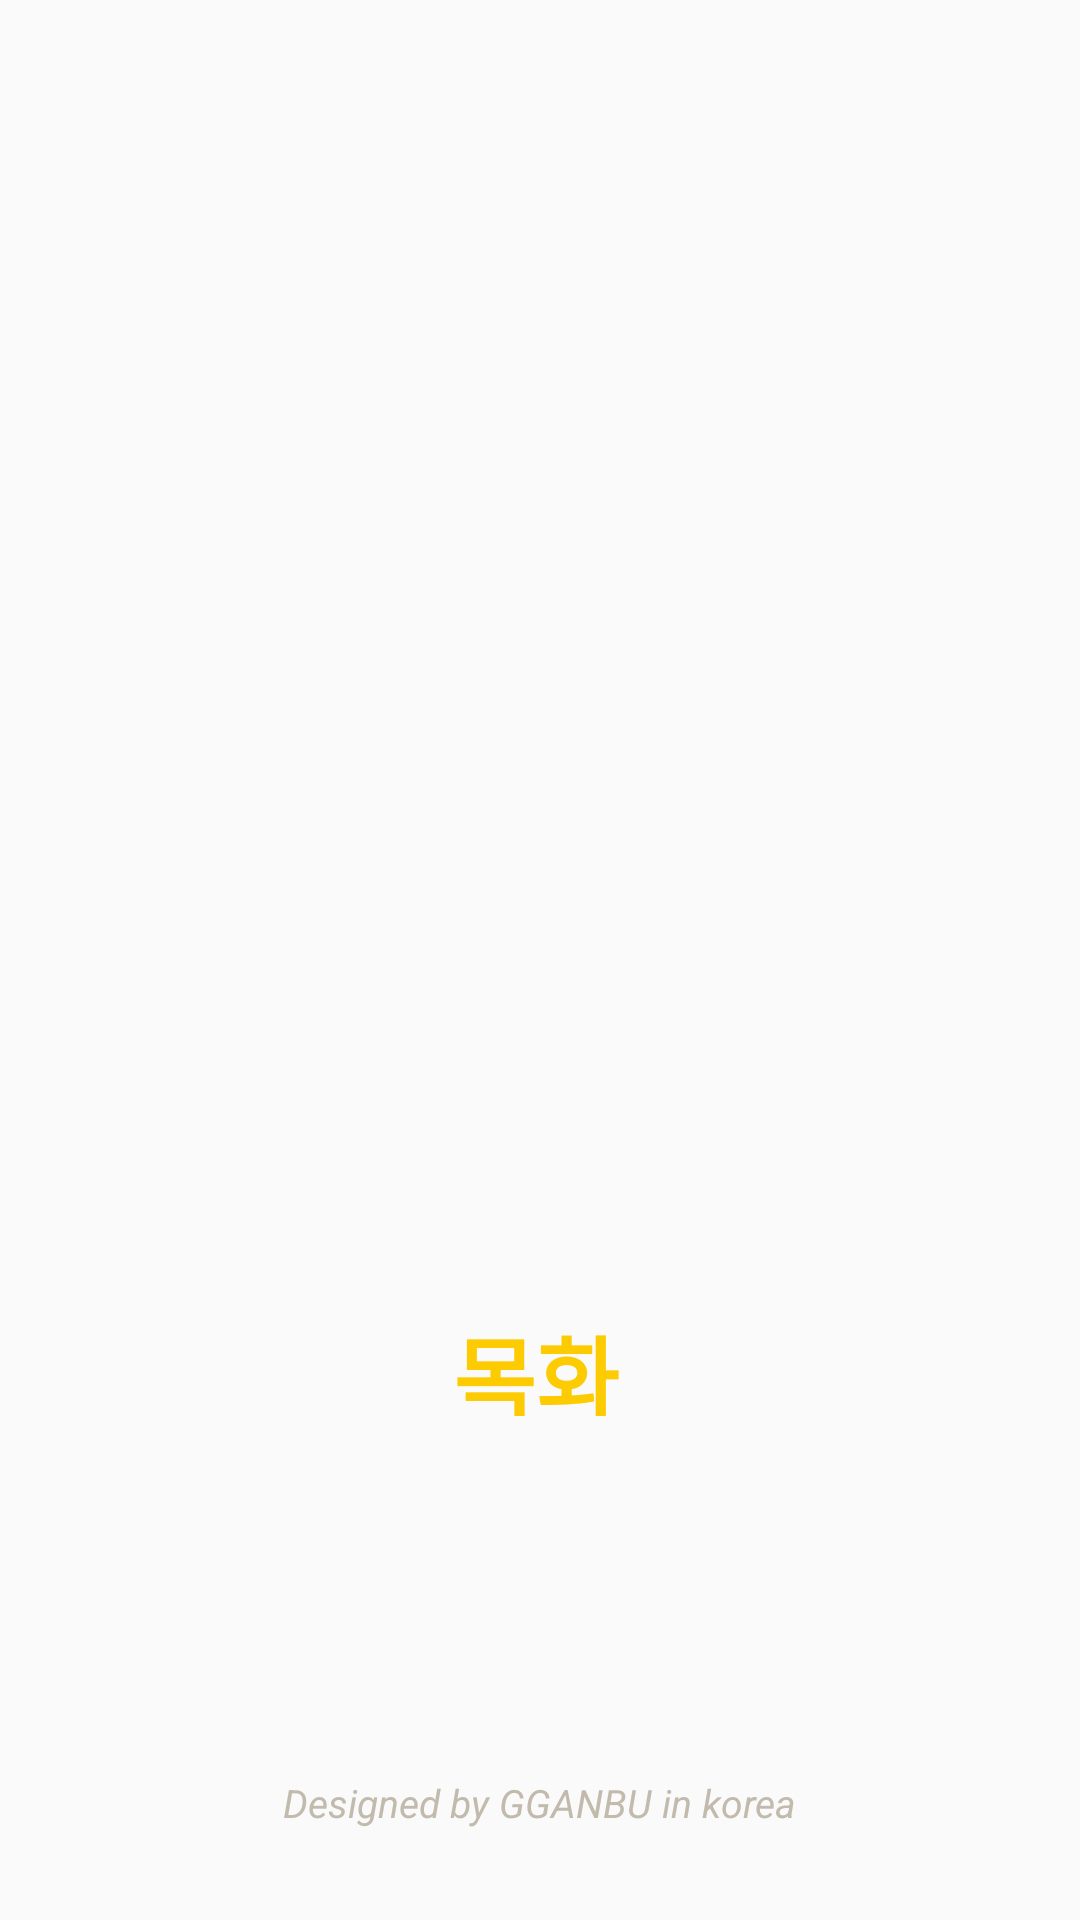

Android layout source for this screen:
<!-- AndroidManifest.xml: application theme AppTheme -->
<!-- res/layout/activity_loding_fs.xml -->
<?xml version="1.0" encoding="utf-8"?>
<androidx.constraintlayout.widget.ConstraintLayout xmlns:android="http://schemas.android.com/apk/res/android"
    xmlns:app="http://schemas.android.com/apk/res-auto"
    xmlns:tools="http://schemas.android.com/tools"
    android:layout_width="match_parent"
    android:layout_height="match_parent">

    <ImageView
        android:id="@+id/imageView"
        android:layout_width="188dp"
        android:layout_height="189dp"
        android:layout_marginTop="216dp"
        android:src="@drawable/ic_eye_logo"
        app:layout_constraintEnd_toEndOf="parent"
        app:layout_constraintStart_toStartOf="parent"
        app:layout_constraintTop_toTopOf="parent" />

    <TextView
        android:layout_width="58dp"
        android:layout_height="36dp"
        android:text="목화"
        android:textColor="@color/signatureColor"
        android:textSize="30sp"
        android:textStyle="bold"
        app:layout_constraintBottom_toBottomOf="parent"
        app:layout_constraintLeft_toLeftOf="parent"
        app:layout_constraintRight_toRightOf="parent"
        app:layout_constraintTop_toBottomOf="@+id/imageView"
        app:layout_constraintVertical_bias="0.156" />

    <TextView
        android:id="@+id/textView"
        android:layout_width="wrap_content"
        android:layout_height="wrap_content"
        android:text="Designed by GGANBU in korea"
        android:textColor="#C2BBAD"
        android:textSize="13sp"
        android:textStyle="italic"
        app:layout_constraintBottom_toBottomOf="parent"
        app:layout_constraintLeft_toLeftOf="parent"
        app:layout_constraintRight_toRightOf="parent"
        app:layout_constraintTop_toBottomOf="@+id/imageView"
        app:layout_constraintVertical_bias="0.86" />

</androidx.constraintlayout.widget.ConstraintLayout>
<!-- resources referenced by this layout -->
<resources>
  <color name="signatureColor">#FDCB02</color>
  <style name="AppTheme" parent="Theme.AppCompat.Light.DarkActionBar">
          
  
          <item name="colorPrimary">#E8E8DB</item>
          <item name="colorPrimaryDark">@color/colorPrimaryDark</item>
          <item name="colorAccent">@color/colorAccent</item>
          <item name="windowNoTitle">true</item>
          <item name="windowActionBar">false</item>
      </style>
  <color name="colorPrimaryDark">#E8E8DB</color>
  <color name="colorAccent">#FF4081</color>
</resources>
